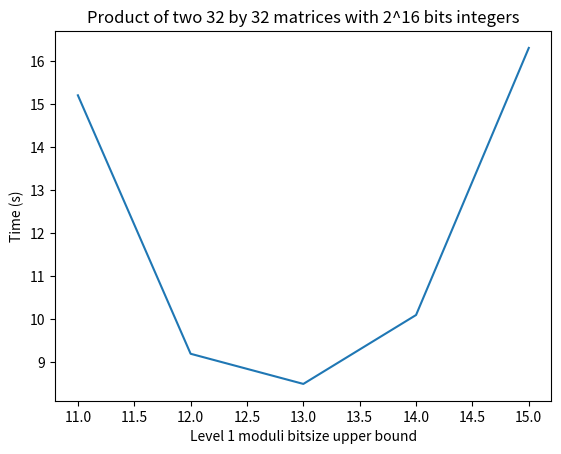

Write the Python code that produced this figure.
import matplotlib.pyplot as plt

plt.figure(1)
plt.title("Product of two 32 by 32 matrices with 2^16 bits integers")
plt.ylabel('Time (s)')
plt.xlabel('Level 1 moduli bitsize upper bound')
input_bitsize = [11,12,13,14,15]
time = [15.2, 9.2, 8.5, 10.1, 16.3]
plt.plot(input_bitsize, time)
plt.show()
